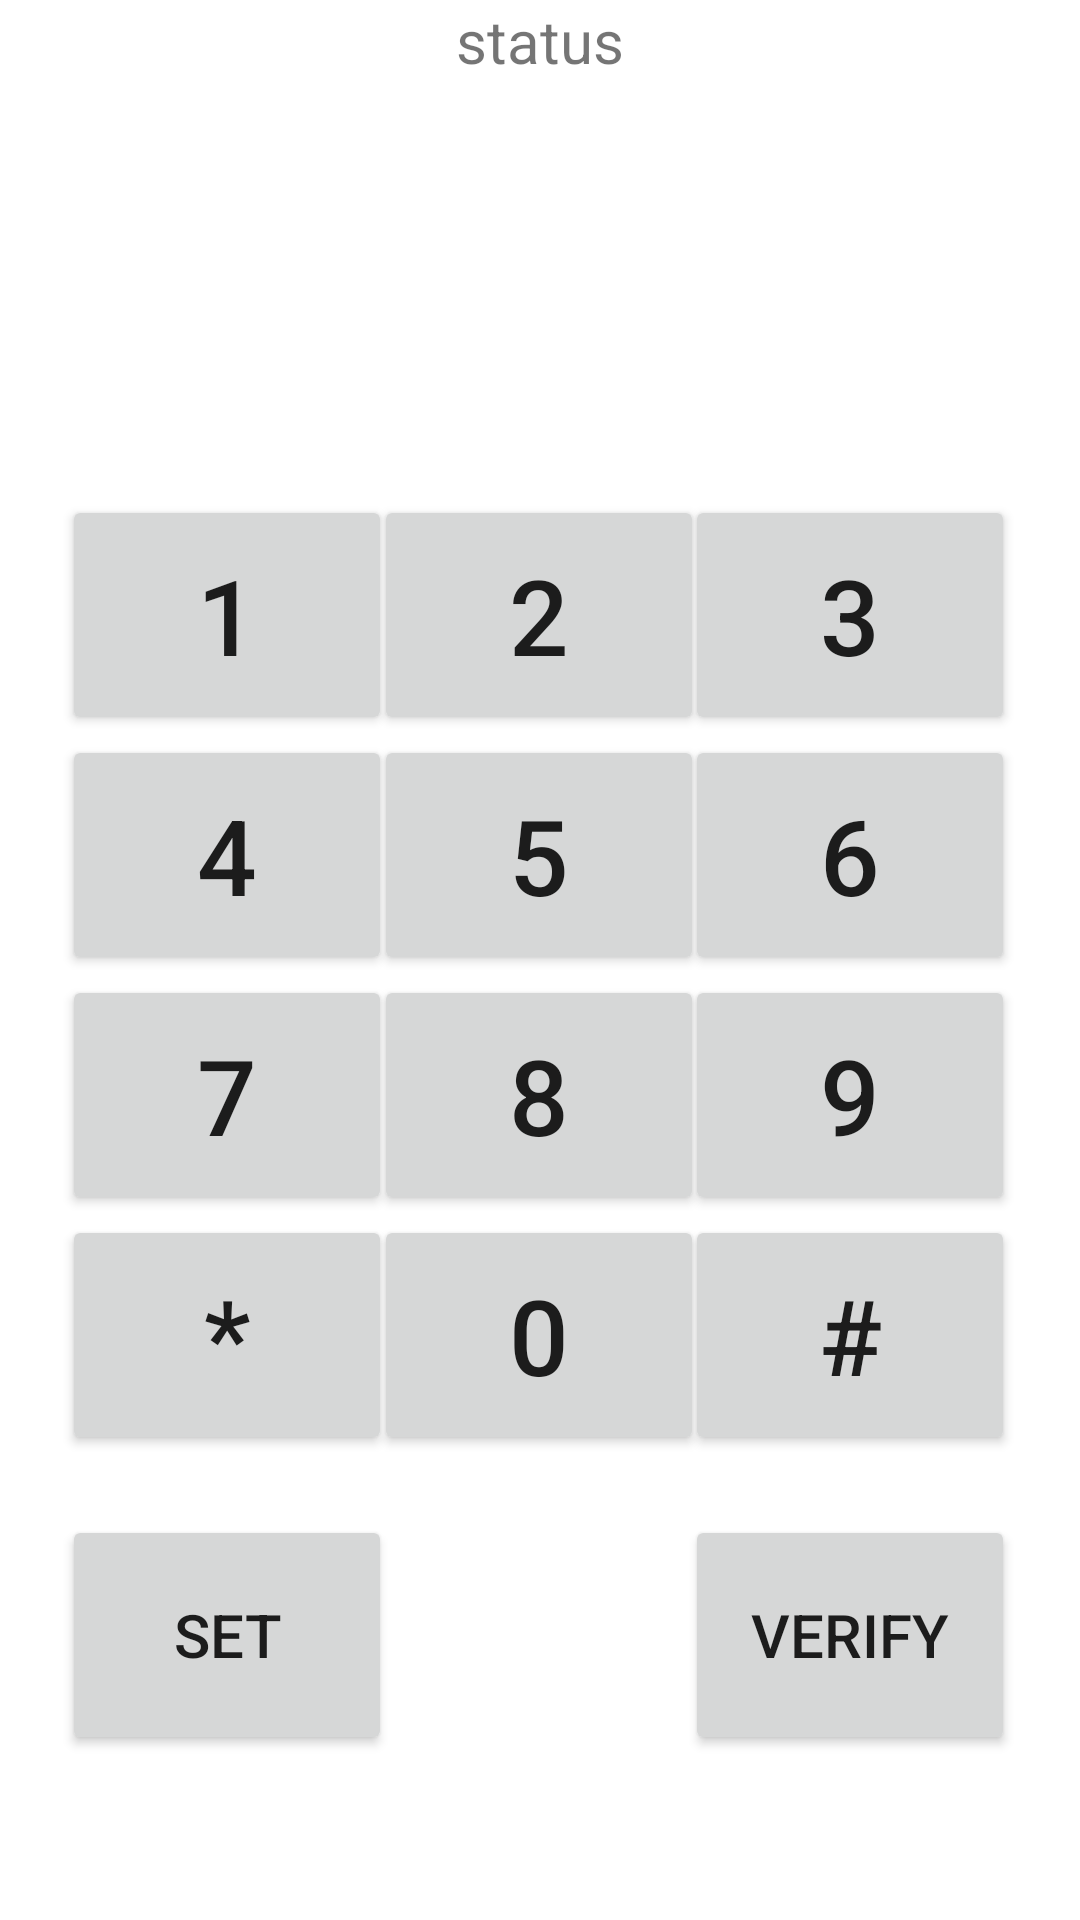

Here is an Android app screen rendered from its layout file. Give the layout XML and the strings, colors and styles it references.
<!-- AndroidManifest.xml: application theme Theme.MyDoorLock -->
<!-- res/layout/activity_dial.xml -->
<?xml version="1.0" encoding="utf-8"?>
<androidx.constraintlayout.widget.ConstraintLayout xmlns:android="http://schemas.android.com/apk/res/android"
    xmlns:app="http://schemas.android.com/apk/res-auto"
    xmlns:tools="http://schemas.android.com/tools"
    android:layout_width="match_parent"
    android:layout_height="match_parent"
    tools:context=".MainActivity">

    <TextView
        android:id="@+id/text_status"
        android:layout_width="wrap_content"
        android:layout_height="wrap_content"
        android:text="status"
        android:textSize="20dp"
        app:layout_constraintLeft_toLeftOf="parent"
        app:layout_constraintRight_toRightOf="parent"
        app:layout_constraintTop_toTopOf="parent" />

    <TextView
        android:id="@+id/text_pwd"
        android:layout_width="370dp"
        android:layout_height="100dp"
        android:layout_marginTop="45dp"
        android:text=""
        android:textSize="80dp"
        android:textColor="@color/black"
        android:textStyle="bold"
        android:gravity="center"
        app:layout_constraintHorizontal_bias="0.487"
        app:layout_constraintLeft_toLeftOf="parent"
        app:layout_constraintRight_toRightOf="parent"
        app:layout_constraintTop_toTopOf="parent" />

    <Button
        android:id="@+id/btn_num2"
        android:layout_width="110dp"
        android:layout_height="80dp"
        android:onClick="onClickNum2"
        android:layout_marginTop="20dp"
        android:text="2"
        android:textSize="35dp"
        app:layout_constraintHorizontal_bias="0.498"
        app:layout_constraintLeft_toLeftOf="parent"
        app:layout_constraintRight_toRightOf="parent"
        app:layout_constraintTop_toBottomOf="@id/text_pwd" />

    <Button
        android:id="@+id/btn_num3"
        android:layout_width="110dp"
        android:layout_height="80dp"
        android:onClick="onClickNum3"
        android:layout_marginTop="20dp"
        android:text="3"
        android:textSize="35dp"
        app:layout_constraintHorizontal_bias="0.913"
        app:layout_constraintLeft_toLeftOf="parent"
        app:layout_constraintRight_toRightOf="parent"
        app:layout_constraintTop_toBottomOf="@id/text_pwd" />

    <Button
        android:id="@+id/btn_num5"
        android:layout_width="110dp"
        android:layout_height="80dp"
        android:onClick="onClickNum5"
        android:text="5"
        android:textSize="35dp"
        app:layout_constraintHorizontal_bias="0.498"
        app:layout_constraintLeft_toLeftOf="parent"
        app:layout_constraintRight_toRightOf="parent"
        app:layout_constraintTop_toBottomOf="@id/btn_num2" />

    <Button
        android:id="@+id/btn_num8"
        android:layout_width="110dp"
        android:layout_height="80dp"
        android:onClick="onClickNum8"
        android:text="8"
        android:textSize="35dp"
        app:layout_constraintHorizontal_bias="0.498"
        app:layout_constraintLeft_toLeftOf="parent"
        app:layout_constraintRight_toRightOf="parent"
        app:layout_constraintTop_toBottomOf="@id/btn_num5" />

    <Button
        android:id="@+id/btn_num0"
        android:layout_width="110dp"
        android:layout_height="80dp"
        android:onClick="onClickNum0"
        android:text="0"
        android:textSize="35dp"
        app:layout_constraintHorizontal_bias="0.498"
        app:layout_constraintLeft_toLeftOf="parent"
        app:layout_constraintRight_toRightOf="parent"
        app:layout_constraintTop_toBottomOf="@id/btn_num8" />

    <Button
        android:id="@+id/btn_verify"
        android:layout_width="110dp"
        android:layout_height="80dp"
        android:layout_marginTop="20dp"
        android:onClick="onClickVerify"
        android:text="verify"
        android:textSize="20dp"
        app:layout_constraintHorizontal_bias="0.913"
        app:layout_constraintLeft_toLeftOf="parent"
        app:layout_constraintRight_toRightOf="parent"
        app:layout_constraintTop_toBottomOf="@id/btn_hash" />

    <Button
        android:id="@+id/btn_set"
        android:layout_width="110dp"
        android:layout_height="80dp"
        android:layout_marginTop="20dp"
        android:onClick="onClickSet"
        android:text="set"
        android:textSize="20dp"
        app:layout_constraintHorizontal_bias="0.083"
        app:layout_constraintLeft_toLeftOf="parent"
        app:layout_constraintRight_toRightOf="parent"
        app:layout_constraintTop_toBottomOf="@id/btn_star" />

    <Button
        android:id="@+id/btn_num7"
        android:layout_width="110dp"
        android:layout_height="80dp"
        android:onClick="onClickNum7"
        android:text="7"
        android:textSize="35dp"
        app:layout_constraintHorizontal_bias="0.083"
        app:layout_constraintLeft_toLeftOf="parent"
        app:layout_constraintRight_toRightOf="parent"
        app:layout_constraintTop_toBottomOf="@id/btn_num4" />

    <Button
        android:id="@+id/btn_star"
        android:layout_width="110dp"
        android:layout_height="80dp"
        android:onClick="onClickStar"
        android:text="*"
        android:textSize="35dp"
        app:layout_constraintHorizontal_bias="0.083"
        app:layout_constraintLeft_toLeftOf="parent"
        app:layout_constraintRight_toRightOf="parent"
        app:layout_constraintTop_toBottomOf="@id/btn_num7" />

    <Button
        android:id="@+id/btn_num6"
        android:layout_width="110dp"
        android:layout_height="80dp"
        android:onClick="onClickNum6"
        android:text="6"
        android:textSize="35dp"
        app:layout_constraintHorizontal_bias="0.913"
        app:layout_constraintLeft_toLeftOf="parent"
        app:layout_constraintRight_toRightOf="parent"
        app:layout_constraintTop_toBottomOf="@id/btn_num3" />

    <Button
        android:id="@+id/btn_num9"
        android:layout_width="110dp"
        android:layout_height="80dp"
        android:onClick="onClickNum9"
        android:text="9"
        android:textSize="35dp"
        app:layout_constraintHorizontal_bias="0.913"
        app:layout_constraintLeft_toLeftOf="parent"
        app:layout_constraintRight_toRightOf="parent"
        app:layout_constraintTop_toBottomOf="@id/btn_num6" />

    <Button
        android:id="@+id/btn_hash"
        android:layout_width="110dp"
        android:layout_height="80dp"
        android:onClick="onClickHash"
        android:text="#"
        android:textSize="35dp"
        app:layout_constraintHorizontal_bias="0.913"
        app:layout_constraintLeft_toLeftOf="parent"
        app:layout_constraintRight_toRightOf="parent"
        app:layout_constraintTop_toBottomOf="@id/btn_num9" />

    <Button
        android:id="@+id/btn_num1"
        android:layout_width="110dp"
        android:layout_height="80dp"
        android:onClick="onClickNum1"
        android:layout_marginTop="20dp"
        android:text="1"
        android:textSize="35dp"
        app:layout_constraintHorizontal_bias="0.083"
        app:layout_constraintLeft_toLeftOf="parent"
        app:layout_constraintRight_toRightOf="parent"
        app:layout_constraintTop_toBottomOf="@id/text_pwd" />

    <Button
        android:id="@+id/btn_num4"
        android:layout_width="110dp"
        android:layout_height="80dp"
        android:onClick="onClickNum4"
        android:text="4"
        android:textSize="35dp"
        app:layout_constraintHorizontal_bias="0.083"
        app:layout_constraintLeft_toLeftOf="parent"
        app:layout_constraintRight_toRightOf="parent"
        app:layout_constraintTop_toBottomOf="@id/btn_num1" />

</androidx.constraintlayout.widget.ConstraintLayout>
<!-- resources referenced by this layout -->
<resources>
  <style name="Theme.MyDoorLock" parent="Theme.MaterialComponents.DayNight.DarkActionBar">
          
          <item name="colorPrimary">@color/purple_500</item>
          <item name="colorPrimaryVariant">@color/purple_700</item>
          <item name="colorOnPrimary">@color/white</item>
          
          <item name="colorSecondary">@color/teal_200</item>
          <item name="colorSecondaryVariant">@color/teal_700</item>
          <item name="colorOnSecondary">@color/black</item>
          
          <item name="android:statusBarColor">?attr/colorPrimaryVariant</item>
          
      </style>
  <!-- not gathered from this repository: default colours our renderer supplied (Android Studio template values) -->
  <color name="purple_500">#FF6200EE</color>
  <color name="purple_700">#FF3700B3</color>
  <color name="teal_200">#FF03DAC5</color>
  <color name="teal_700">#FF018786</color>
  <color name="black">#FF000000</color>
  <color name="white">#FFFFFFFF</color>
</resources>
